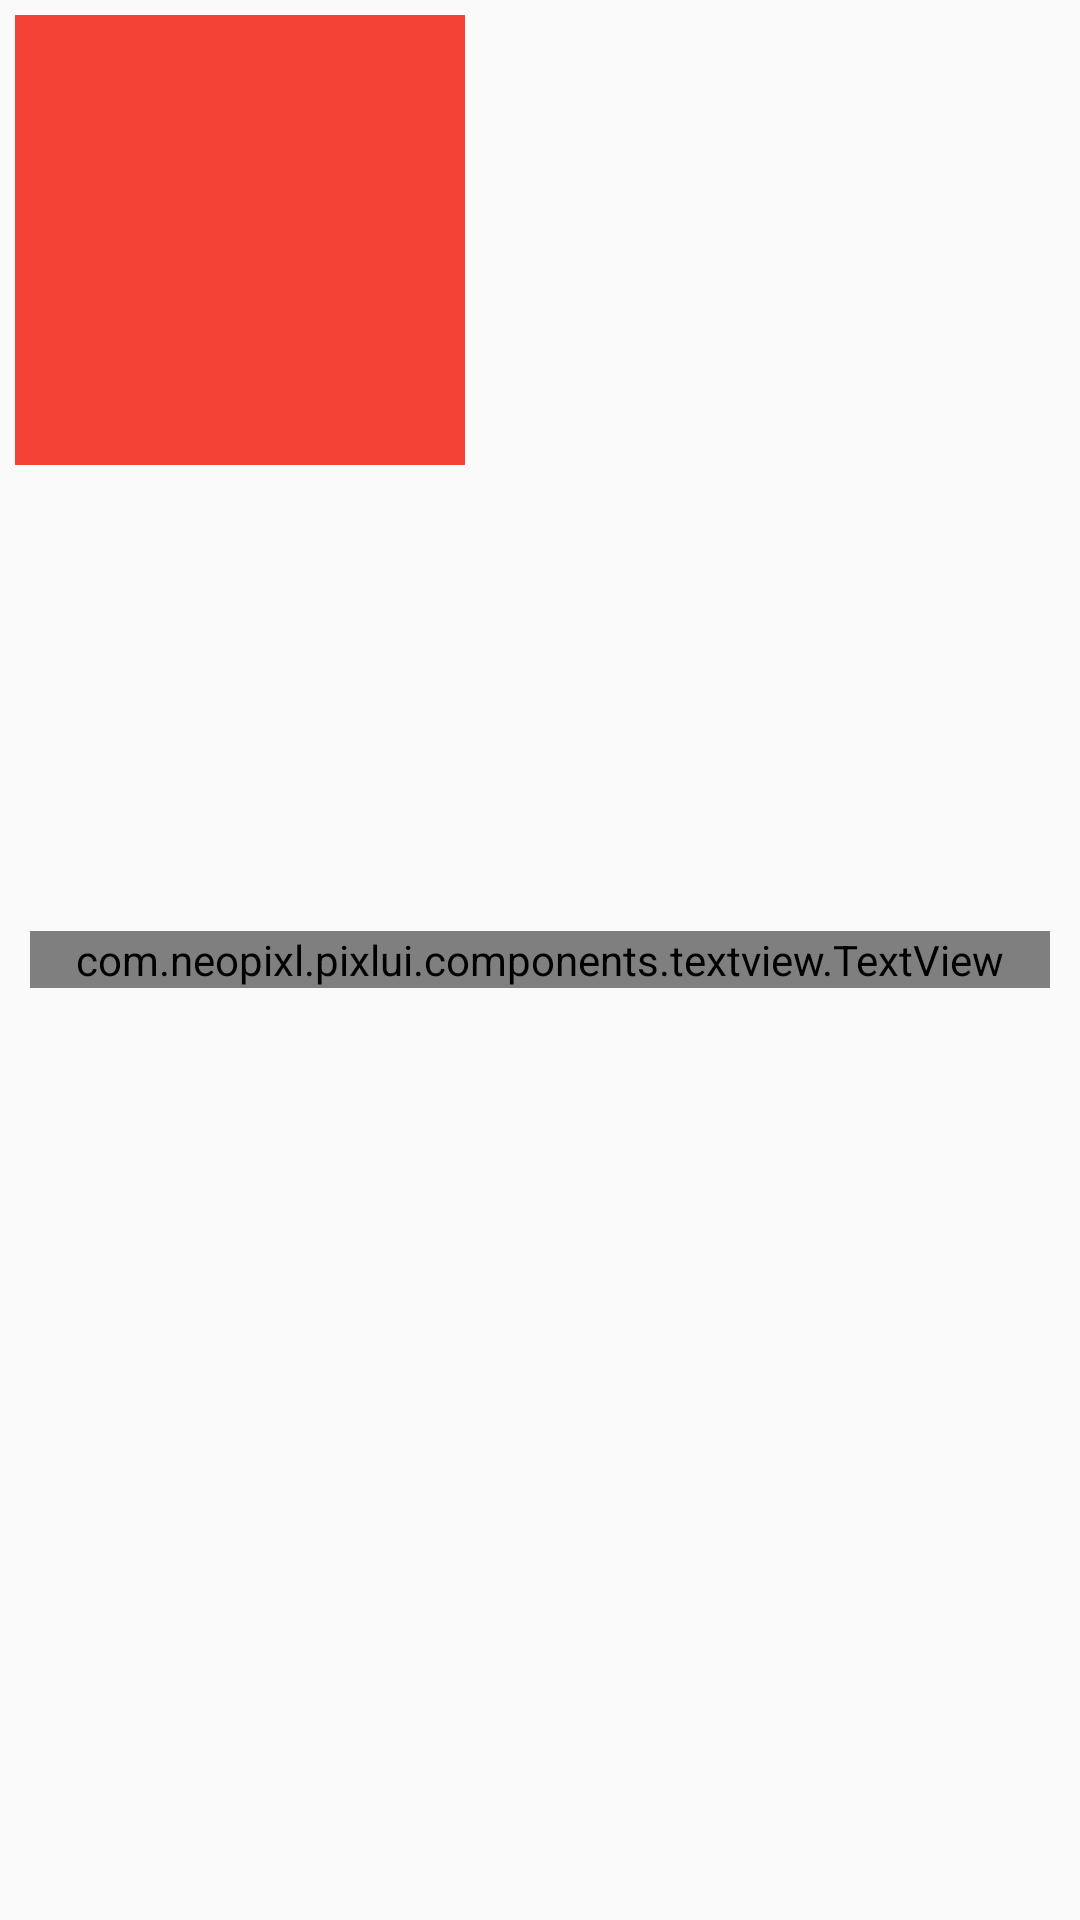

This screen was rendered from an Android layout file. Write that file and the resources it references.
<!-- AndroidManifest.xml: application theme AppTheme -->
<!-- res/layout/research_grid_item.xml -->
<RelativeLayout xmlns:android="http://schemas.android.com/apk/res/android"
    xmlns:tools="http://schemas.android.com/tools"
    xmlns:pixlui="http://schemas.android.com/apk/com.neopixl.pixlui"
    android:layout_width="150dp"
    android:layout_height="150dp"
    android:orientation="vertical"
    android:padding="5dp" >

    <ImageView
        android:id="@+id/item_image"
        android:layout_width="150dp"
        android:layout_height="150dp"
        android:src="@color/red" >
    </ImageView>

    <com.neopixl.pixlui.components.textview.TextView
        android:id="@+id/item_text"
        android:layout_width="fill_parent"
        android:layout_height="wrap_content"
        android:textSize="15dp"
        android:text="vaibhav"
        pixlui:typeface="Satisfy-Regular.ttf"
        android:autoText="false"
        android:gravity="center"
        android:layout_centerVertical="true"
        android:layout_centerHorizontal="true"
        android:layout_margin="5dp">
    </com.neopixl.pixlui.components.textview.TextView>

</RelativeLayout>
<!-- resources referenced by this layout -->
<resources>
  <color name="red">#F44336</color>
  <color name="colorPrimary">#673AB7</color>
  <color name="colorPrimaryDark">#512DA8</color>
  <color name="colorAccent">#FF5252</color>
  <color name="textColorPrimary">#FFFFFF</color>
  <color name="textColorSecondary">#9E9E9E</color>
  <color name="textColorPrimaryInverse">#DE000000</color>
  <color name="textColorSecondaryInverse">#9E9E9E</color>
  <style name="AppTextAppearanceSearchResultTitle" parent="TextAppearance.AppCompat.SearchResult.Title">
          <item name="android:textColor">?attr/themedTextColorPrimaryInverse</item>
      </style>
  <style name="AppButton" parent="android:Widget.Button">
          <item name="android:textColor">@color/textColorButton</item>
      </style>
  <style name="AppSpinner" parent="Widget.AppCompat.Spinner">
          
      </style>
  <style name="AppActionBar" parent="Widget.AppCompat.Light.ActionBar.Solid">
          
          <item name="displayOptions">showHome|homeAsUp|showTitle</item>
          <item name="subtitleTextStyle">@style/AppActionBarSubtitleTextStyle</item>
      </style>
  <style name="AppActionBarWidget" parent="Widget.AppCompat.Light.ActionBar.Solid">
          <item name="android:autoCompleteTextViewStyle">@style/AutoCompleteTextView</item>
      </style>
  <style name="AppPopupMenuLargeTextAppearance" parent="TextAppearance.AppCompat.Light.Widget.PopupMenu.Large">
          <item name="android:textColor">?attr/themedTextColorPrimaryInverse</item>
      </style>
  <style name="AppPopupMenuSmallTextAppearance" parent="TextAppearance.AppCompat.Light.Widget.PopupMenu.Small">
          <item name="android:textColor">?attr/themedTextColorPrimaryInverse</item>
      </style>
  <color name="colorPrimaryLight">#ff88c0d4</color>
  <color name="colorBackgroundPanel">#FFE0E0E0</color>
  <color name="textColorButton">#FFFFFF</color>
  <style name="AppActionBarSubtitleTextStyle" parent="TextAppearance.AppCompat.Widget.ActionBar.Subtitle">
          <item name="android:textColor">?attr/themedTextColorPrimary</item>
      </style>
  <style name="AutoCompleteTextView" parent="Widget.AppCompat.Light.AutoCompleteTextView">
          <item name="android:textColor">?attr/themedTextColorPrimary</item>
      </style>
</resources>
